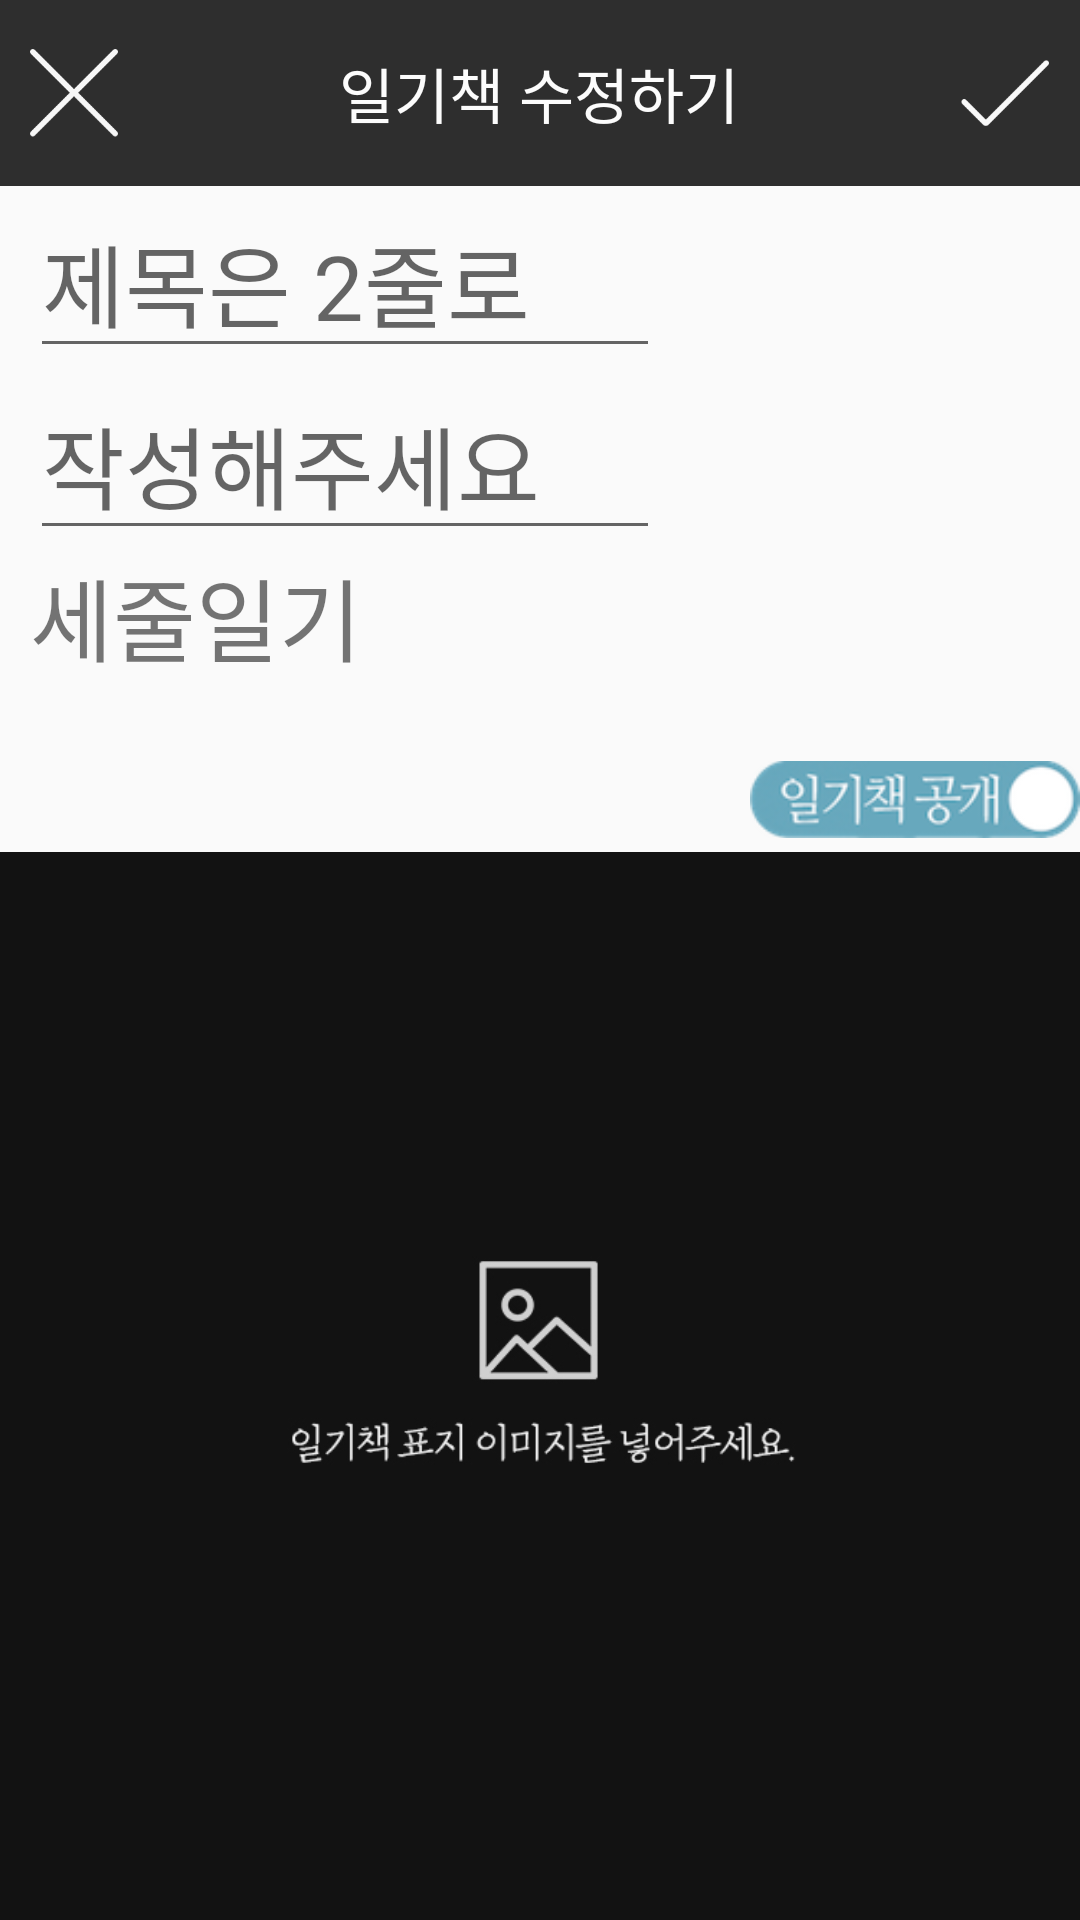

Write the Android layout XML for this screen, with the resource values it uses.
<!-- AndroidManifest.xml: activity theme AppThemeNoActionBar -->
<!-- res/layout/activity_diary_book_edit.xml -->
<?xml version="1.0" encoding="utf-8"?>
<LinearLayout xmlns:android="http://schemas.android.com/apk/res/android"
    xmlns:app="http://schemas.android.com/apk/res-auto"
    xmlns:tools="http://schemas.android.com/tools"
    android:layout_width="match_parent"
    android:layout_height="match_parent"
    android:orientation="vertical"
    tools:context=".DiaryBookEditActivity">

    <LinearLayout
        android:layout_width="match_parent"
        android:layout_height="0dip"
        android:layout_weight="1.4"
        android:background="#2E2E2E"
        android:orientation="horizontal">

        <ImageView
            android:id="@+id/activity_diary_book_edit_back"
            android:layout_width="0dip"
            android:layout_height="@dimen/icon_search"
            android:layout_gravity="center_vertical"
            android:layout_marginLeft="10dip"
            android:layout_weight="0.2"
            app:srcCompat="@drawable/icon_close" />

        <TextView
            android:id="@+id/activity_diary_book_edit_title"
            android:layout_width="wrap_content"
            android:layout_height="match_parent"
            android:layout_weight="1"
            android:gravity="center"
            android:text="일기책 수정하기"
            android:textColor="#FCFCFC"
            android:textSize="20dip" />

        <ImageView
            android:id="@+id/activity_diary_book_edit_complete"
            android:layout_width="0dip"
            android:layout_height="@dimen/icon_search"
            android:layout_gravity="center_vertical"
            android:layout_marginRight="10dip"
            android:layout_weight="0.2"
            app:srcCompat="@drawable/icon_check" />

    </LinearLayout>

    <LinearLayout
        android:layout_width="match_parent"
        android:layout_height="0dip"
        android:layout_weight="5"
        android:orientation="horizontal">

        <LinearLayout
            android:layout_width="0dip"
            android:layout_height="match_parent"
            android:layout_marginLeft="10dip"
            android:layout_marginRight="30dip"
            android:layout_weight="1"
            android:orientation="vertical">

            <EditText
                android:id="@+id/activity_diary_book_edit_edit1"
                android:layout_width="match_parent"
                android:layout_height="wrap_content"
                android:cursorVisible="true"
                android:ems="10"
                android:hint="제목은 2줄로"
                android:inputType="textPersonName"
                android:maxLength="10"
                android:singleLine="true"
                android:textSize="30dip" />

            <EditText
                android:id="@+id/activity_diary_book_edit_edit2"
                android:layout_width="match_parent"
                android:layout_height="wrap_content"
                android:cursorVisible="true"
                android:ems="10"
                android:hint="작성해주세요"
                android:inputType="textPersonName"
                android:maxLength="10"
                android:singleLine="true"
                android:textSize="30dip" />

            <TextView
                android:id="@+id/activity_diary_book_edit_edit3"
                android:layout_width="match_parent"
                android:layout_height="wrap_content"
                android:ems="10"
                android:text="세줄일기"
                android:textSize="30dip" />
        </LinearLayout>

        <ImageView
            android:id="@+id/activity_diary_book_edit_open"
            android:layout_width="110dip"
            android:layout_height="wrap_content"
            android:layout_gravity="bottom|right"
            app:srcCompat="@drawable/icon_new_diary_lock_off" />

    </LinearLayout>

    <ImageView
        android:id="@+id/activity_diary_book_edit_cover"
        android:layout_width="match_parent"
        android:layout_height="0dp"
        android:layout_weight="8"
        android:adjustViewBounds="true"
        android:scaleType="centerCrop"
        app:srcCompat="@drawable/pic_diary_cover" />
</LinearLayout>
<!-- resources referenced by this layout -->
<resources>
  <dimen name="icon_search">36dp</dimen>
  <!-- drawable icon_check: png bitmap (drawable, 556 bytes) -->
  <!-- drawable icon_close: png bitmap (drawable, 1122 bytes) -->
  <!-- drawable icon_new_diary_lock_off: png bitmap (drawable, 8560 bytes) -->
  <!-- drawable pic_diary_cover: png bitmap (drawable, 9850 bytes) -->
  <style name="AppThemeNoActionBar" parent="Theme.AppCompat.Light.NoActionBar" />
</resources>
